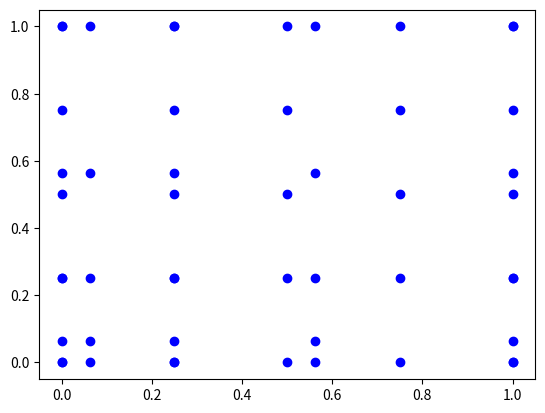

This figure's Python source:
import numpy as np
import matplotlib.pyplot as pl

#%%

N1 = 5
N2 = 3
N3 = 2
matrix1 = np.zeros((N1,N2))
matrix = np.zeros((N1,N2,N3)) # np.ones는 모든 요소가 1인 행렬 생성

full_matrix = np.full((2, 3), 7) # (shape, fill_value) 7로 채운 행렬 생성
print(full_matrix)

random_matrix = np.random.random((3, 3, 3)) # random 0~1 value 로 채워진 행렬 생성
print(random_matrix)
print(random_matrix[:,0,0])

element = matrix[1,2,0]

print(element)

matrix[1,2,0] = 99.
element = matrix[1,2,0]

print(matrix)
print(element)

xslice = matrix[0:N1+1:1,0,0] # start index : end index + 1 : step

matrix[:,0,0] = np.linspace(-np.pi,np.pi,N1)
print(matrix)

# 0 ~ 10 까지의 숫자 생성 (10은 포함 X)
array = np.arange(10)

# 2 ~ 10 까지 2씩 증가하는 숫자 생성 (10은 포함 X)
array = np.arange(2, 10, 2)

# 원본 배열 생성
original_array = np.array([1, 2, 3, 4, 5])

# 배열 복사
copied_array = original_array.copy()

# 원본 배열 수정
original_array[0] = 99

print("원본 배열 :", original_array)
print("복사된 배열 : ", copied_array)

#%%

import numpy as np
import matplotlib.pyplot as pl

# 2-D Equidistant Grid
x = np.linspace(0, 1, 5)
y = np.linspace(0, 1, 5)

X, Y = np.meshgrid(x, y)
print("X:\n", X)
print("Y:\n", Y)

pl.scatter(X, Y, color='b')

pl.show()

# 2-D Stretched Grid
x = np.linspace(0, 1, 5)**2
y = np.linspace(0, 1, 5)**2

X, Y = np.meshgrid(x, y)
print("X:\n", X)
print("Y:\n", Y)

# 공백자는 ,로 표시
np.savetxt('grid_x.csv', X, delimiter=',')
np.savetxt('grid_y.csv', Y, delimiter=',')

pl.scatter(X, Y, color='b')

pl.show()



# %%
